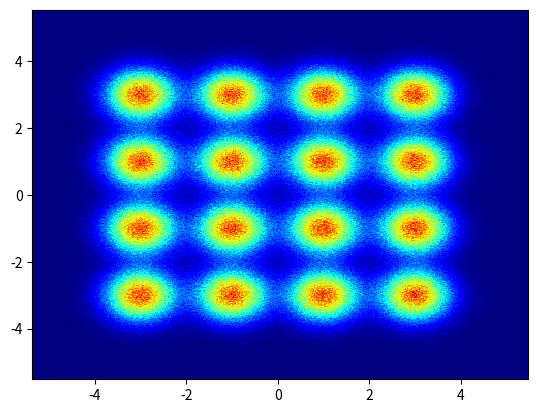

The script that saved this image:
import numpy as np
from matplotlib import pyplot as plt
import seaborn as sns
import pandas as pd

SymNum = int(10*1e6)

ModNum = 16

Ix = 2 * np.random.random_integers(low=1, high=np.sqrt(ModNum), size=SymNum) - 1 - np.sqrt(ModNum)
Qx = 2 * np.random.random_integers(low=1, high=np.sqrt(ModNum), size=SymNum) - 1 - np.sqrt(ModNum)
X = Ix + 1j * Qx

ni = np.random.normal(loc=0, scale=0.5, size=SymNum)
nq = np.random.normal(loc=0, scale=0.5, size=SymNum)
n = ni + 1j * nq

R = X + n
NOB = 30*ModNum  # Number of Bins in histogram

plt.figure()
plt.hist2d(np.real(R), np.imag(R), bins=NOB, cmap='jet')
plt.show()

# # for heatmap:
#
# H = np.histogram2d(np.real(R), np.imag(R), bins=NOB)
#
# # # flatten the data in H
# h_0 = [item for subh in H[0] for item in subh]
# # # duplicate each value in H[1] = rows of H 10 times
# h_1 = list(np.repeat(H[1][:-1], NOB).round(2))
# # # repeat H[2] = columns of H 10 times
# h_2 = [list(H[2].round(2))[:-1] for j in range(NOB)]
# h_2 = [item for subh2 in h_2 for item in subh2]

# create a dtattable with pandas:
# DF1 = pd.DataFrame({'rows': h_1, 'columns': h_2, 'H': h_0})
# DF1 = DF1.pivot(index='rows', columns='columns', values='H')
# print(DF1)
#
# DF2 = DF1[::-1]
# print(DF2)

# plt.figure()
# sns.heatmap(DF2, cmap='Blues', xticklabels=int(NOB/5), yticklabels=int(NOB/5))
# plt.show()

# for reference:

# plt.scatter(Ix, Qx)
# plt.xlabel('Infase')
# plt.ylabel('Quadrature')
# plt.title('Constellation')
# # plt.legend(['Tx s(t)', 'Rx R(t)'])
# plt.grid()
# plt.colorbar()
# plt.show()
